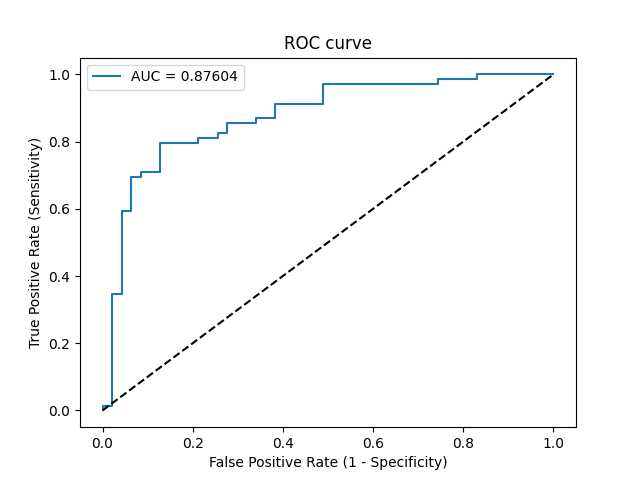

The file beside this chart, header and first rows:
Threshold, Sensitivity, Specificity, NPV, PPV
inf, 0.0, 1.0, 0.4052, 0
0.9103, 0.01449, 1.0, 0.4087, 1.0
0.9082, 0.01449, 0.9787, 0.4035, 0.5
0.8235, 0.3478, 0.9787, 0.5055, 0.96
0.8233, 0.3478, 0.9574, 0.5, 0.9231
0.7571, 0.5942, 0.9574, 0.6164, 0.9535
0.7571, 0.5942, 0.9362, 0.6111, 0.9318
0.7449, 0.6957, 0.9362, 0.6769, 0.9412
0.7445, 0.6957, 0.9149, 0.6719, 0.9231
0.7441, 0.7101, 0.9149, 0.6825, 0.9245
0.7384, 0.7101, 0.8723, 0.6721, 0.8909
0.7086, 0.7971, 0.8723, 0.7455, 0.9016
0.694, 0.7971, 0.7872, 0.7255, 0.8462
0.6899, 0.8116, 0.7872, 0.74, 0.8485
0.6817, 0.8116, 0.7447, 0.7292, 0.8235
0.6766, 0.8261, 0.7447, 0.7447, 0.8261
0.6714, 0.8261, 0.7234, 0.7391, 0.8143
0.6705, 0.8551, 0.7234, 0.7727, 0.8194
0.6659, 0.8551, 0.6596, 0.7561, 0.7867
0.6645, 0.8696, 0.6596, 0.775, 0.7895
0.6453, 0.8696, 0.617, 0.7632, 0.7692
0.6265, 0.913, 0.617, 0.8286, 0.7778
0.6191, 0.913, 0.5106, 0.8, 0.7326
0.5958, 0.971, 0.5106, 0.9231, 0.7444
0.5671, 0.971, 0.2553, 0.8571, 0.6569
0.5613, 0.9855, 0.2553, 0.9231, 0.6602
0.5379, 0.9855, 0.1702, 0.8889, 0.6355
0.5371, 1.0, 0.1702, 1.0, 0.6389
0.5048, 1.0, 0.0, 0, 0.5948
